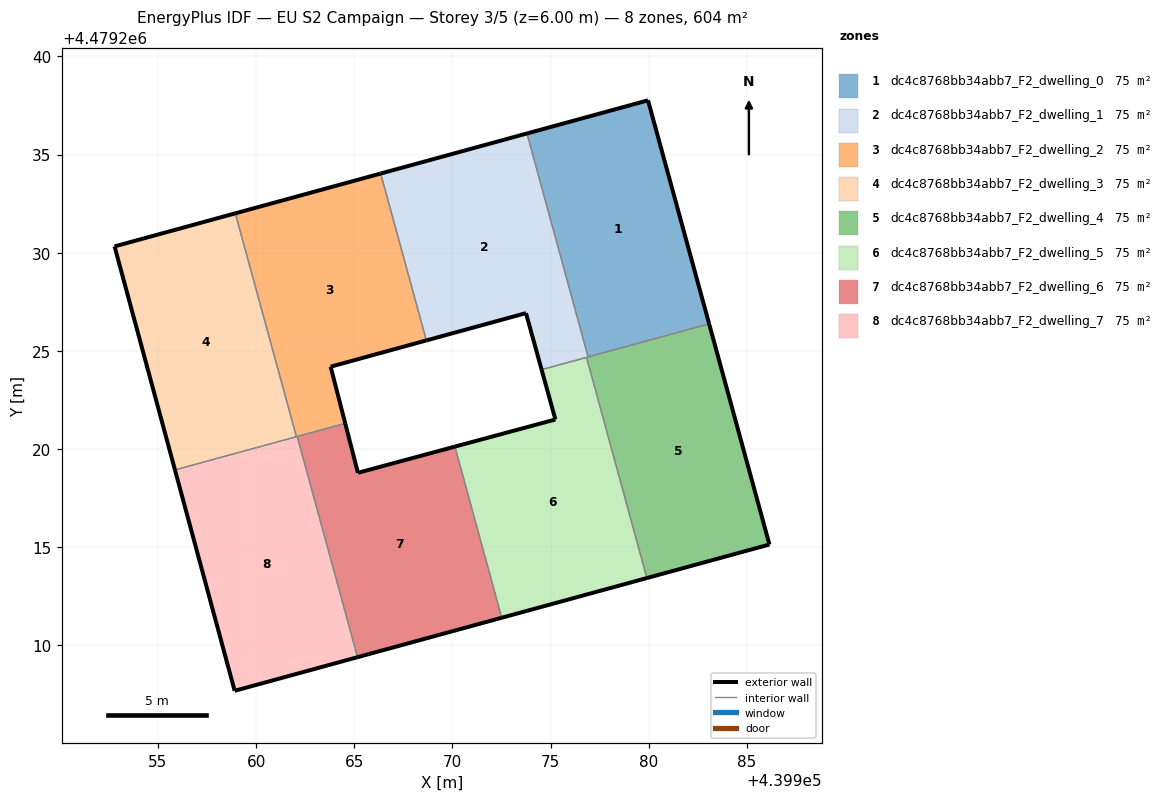
=== STOREY PLAN SPEC (per zone: floor XY polygon, exterior-wall plan segments, windows/doors) ===
zone 1: dc4c8768bb34abb7_F2_dwelling_0  (75.4 m²)
  floor: (439983.08, 4479226.38) (439979.97, 4479237.77) (439973.80, 4479236.08) (439976.91, 4479224.69)
  exterior wall: (439979.97, 4479237.77) – (439983.08, 4479226.38)  [11.8 m]
  exterior wall: (439973.80, 4479236.08) – (439979.97, 4479237.77)  [6.4 m]
  interior walls: 2
zone 2: dc4c8768bb34abb7_F2_dwelling_1  (75.4 m²)
  floor: (439976.91, 4479224.69) (439973.80, 4479236.08) (439966.35, 4479234.04) (439968.67, 4479225.54) (439973.75, 4479226.93) (439974.55, 4479224.05)
  exterior wall: (439966.35, 4479234.04) – (439973.80, 4479236.08)  [7.7 m]
  exterior wall: (439974.55, 4479224.05) – (439973.75, 4479226.93)  [3.0 m]
  exterior wall: (439973.75, 4479226.93) – (439968.67, 4479225.54)  [5.3 m]
  interior walls: 4
zone 3: dc4c8768bb34abb7_F2_dwelling_2  (75.4 m²)
  floor: (439964.54, 4479221.31) (439963.80, 4479224.20) (439968.67, 4479225.54) (439966.35, 4479234.04) (439958.94, 4479232.01) (439962.05, 4479220.63)
  exterior wall: (439958.94, 4479232.01) – (439966.35, 4479234.04)  [7.7 m]
  exterior wall: (439968.67, 4479225.54) – (439963.80, 4479224.20)  [5.1 m]
  exterior wall: (439963.80, 4479224.20) – (439964.54, 4479221.31)  [3.0 m]
  interior walls: 4
zone 4: dc4c8768bb34abb7_F2_dwelling_3  (75.4 m²)
  floor: (439962.05, 4479220.63) (439958.94, 4479232.01) (439952.79, 4479230.33) (439955.87, 4479218.94)
  exterior wall: (439955.87, 4479218.94) – (439952.79, 4479230.33)  [11.8 m]
  exterior wall: (439952.79, 4479230.33) – (439958.94, 4479232.01)  [6.4 m]
  interior walls: 2
zone 5: dc4c8768bb34abb7_F2_dwelling_4  (75.5 m²)
  floor: (439986.15, 4479215.14) (439983.08, 4479226.38) (439976.83, 4479224.67) (439979.91, 4479213.43)
  exterior wall: (439983.08, 4479226.38) – (439986.15, 4479215.14)  [11.7 m]
  exterior wall: (439986.15, 4479215.14) – (439979.91, 4479213.43)  [6.5 m]
  interior walls: 3
zone 6: dc4c8768bb34abb7_F2_dwelling_5  (75.4 m²)
  floor: (439979.91, 4479213.43) (439976.83, 4479224.67) (439974.55, 4479224.05) (439975.25, 4479221.51) (439970.13, 4479220.13) (439972.51, 4479211.41)
  exterior wall: (439975.25, 4479221.51) – (439974.55, 4479224.05)  [2.6 m]
  exterior wall: (439979.91, 4479213.43) – (439972.51, 4479211.41)  [7.7 m]
  exterior wall: (439970.13, 4479220.13) – (439975.25, 4479221.51)  [5.3 m]
  interior walls: 3
zone 7: dc4c8768bb34abb7_F2_dwelling_6  (75.4 m²)
  floor: (439972.51, 4479211.41) (439970.13, 4479220.13) (439965.19, 4479218.79) (439964.54, 4479221.31) (439962.09, 4479220.64) (439965.17, 4479209.40)
  exterior wall: (439964.54, 4479221.31) – (439965.19, 4479218.79)  [2.6 m]
  exterior wall: (439965.19, 4479218.79) – (439970.13, 4479220.13)  [5.1 m]
  exterior wall: (439972.51, 4479211.41) – (439965.17, 4479209.40)  [7.6 m]
  interior walls: 3
zone 8: dc4c8768bb34abb7_F2_dwelling_7  (75.4 m²)
  floor: (439965.17, 4479209.40) (439962.09, 4479220.64) (439955.87, 4479218.94) (439958.91, 4479207.69)
  exterior wall: (439965.17, 4479209.40) – (439958.91, 4479207.69)  [6.5 m]
  exterior wall: (439958.91, 4479207.69) – (439955.87, 4479218.94)  [11.7 m]
  interior walls: 3

=== DERIVED (storey summary) ===
Building: EU S2 Campaign
Storey: 3 of 5  (floor level z = 6.00 m)
Storey gross floor area: 603.6 m²
Zones on this storey: 8
  - dc4c8768bb34abb7_F2_dwelling_0: floor 75.4 m²; exterior wall 18.2 m (54.6 m²); WWR 0.0%
  - dc4c8768bb34abb7_F2_dwelling_1: floor 75.4 m²; exterior wall 16.0 m (47.9 m²); WWR 0.0%
  - dc4c8768bb34abb7_F2_dwelling_2: floor 75.4 m²; exterior wall 15.7 m (47.2 m²); WWR 0.0%
  - dc4c8768bb34abb7_F2_dwelling_3: floor 75.4 m²; exterior wall 18.2 m (54.5 m²); WWR 0.0%
  - dc4c8768bb34abb7_F2_dwelling_4: floor 75.5 m²; exterior wall 18.1 m (54.4 m²); WWR 0.0%
  - dc4c8768bb34abb7_F2_dwelling_5: floor 75.4 m²; exterior wall 15.6 m (46.8 m²); WWR 0.0%
  - dc4c8768bb34abb7_F2_dwelling_6: floor 75.4 m²; exterior wall 15.3 m (46.0 m²); WWR 0.0%
  - dc4c8768bb34abb7_F2_dwelling_7: floor 75.4 m²; exterior wall 18.1 m (54.4 m²); WWR 0.0%
Zone adjacency (shared interzone walls):
  - dc4c8768bb34abb7_F2_dwelling_0 ↔ dc4c8768bb34abb7_F2_dwelling_1
  - dc4c8768bb34abb7_F2_dwelling_0 ↔ dc4c8768bb34abb7_F2_dwelling_4
  - dc4c8768bb34abb7_F2_dwelling_1 ↔ dc4c8768bb34abb7_F2_dwelling_2
  - dc4c8768bb34abb7_F2_dwelling_1 ↔ dc4c8768bb34abb7_F2_dwelling_4
  - dc4c8768bb34abb7_F2_dwelling_1 ↔ dc4c8768bb34abb7_F2_dwelling_5
  - dc4c8768bb34abb7_F2_dwelling_2 ↔ dc4c8768bb34abb7_F2_dwelling_3
  - dc4c8768bb34abb7_F2_dwelling_2 ↔ dc4c8768bb34abb7_F2_dwelling_6
  - dc4c8768bb34abb7_F2_dwelling_2 ↔ dc4c8768bb34abb7_F2_dwelling_7
  - dc4c8768bb34abb7_F2_dwelling_3 ↔ dc4c8768bb34abb7_F2_dwelling_7
  - dc4c8768bb34abb7_F2_dwelling_4 ↔ dc4c8768bb34abb7_F2_dwelling_5
  - dc4c8768bb34abb7_F2_dwelling_5 ↔ dc4c8768bb34abb7_F2_dwelling_6
  - dc4c8768bb34abb7_F2_dwelling_6 ↔ dc4c8768bb34abb7_F2_dwelling_7